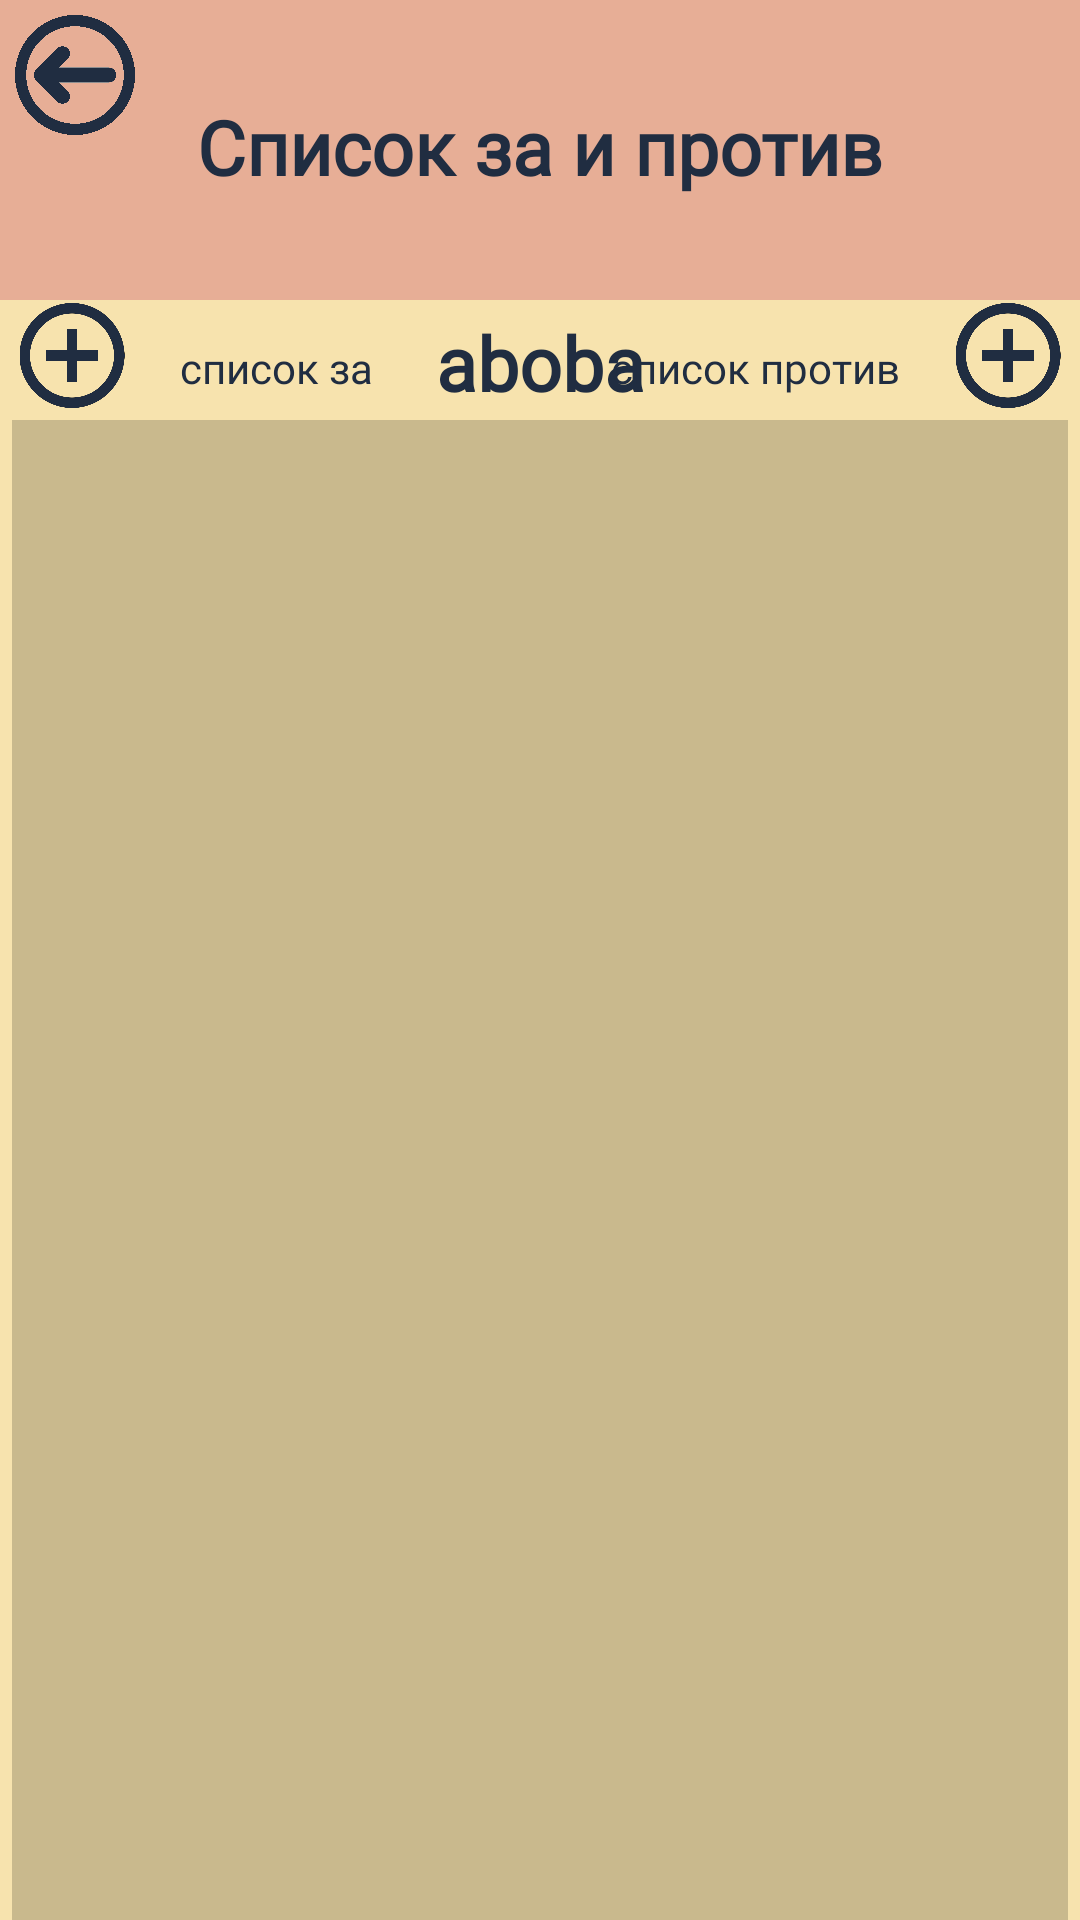

Reconstruct the res/layout file that produces this screen, plus the resources it refers to.
<!-- AndroidManifest.xml: application theme Theme.Pppr -->
<!-- res/layout/activity_zauprotiv.xml -->
<?xml version="1.0" encoding="utf-8"?>
<androidx.constraintlayout.widget.ConstraintLayout xmlns:android="http://schemas.android.com/apk/res/android"
    xmlns:app="http://schemas.android.com/apk/res-auto"
    xmlns:tools="http://schemas.android.com/tools"
    android:layout_width="match_parent"
    android:layout_height="match_parent"
    tools:context=".Methodics.ZauProtiv"
    android:background="@color/main">

    <View
        android:id="@+id/view9"
        android:layout_width="match_parent"
        android:layout_height="100dp"
        android:background="@color/buttons"
        app:layout_constraintTop_toTopOf="parent" />

    <androidx.recyclerview.widget.RecyclerView
        android:id="@+id/recycler_view1"
        android:layout_width="200dp"
        android:layout_height="500dp"
        android:layout_marginStart="4dp"
        android:background="#c9b98d"
        app:layout_constraintBottom_toBottomOf="parent"
        app:layout_constraintStart_toStartOf="parent"
        app:layout_constraintTop_toTopOf="parent"
        app:layout_constraintVertical_bias="1.0" />

    <androidx.recyclerview.widget.RecyclerView
        android:id="@+id/recycler_view2"
        android:layout_width="200dp"
        android:layout_marginEnd="4dp"
        android:layout_height="500dp"
        android:background="#c9b98d"
        app:layout_constraintBottom_toBottomOf="parent"
        app:layout_constraintEnd_toEndOf="parent"
        app:layout_constraintTop_toTopOf="parent"
        app:layout_constraintVertical_bias="1.0" />

    <TextView
        android:id="@+id/savedtext"
        android:layout_width="match_parent"
        android:layout_height="wrap_content"
        android:text="aboba"
        android:textSize="25sp"
        android:fontFamily="@font/rosemary"
        android:textColor="@color/text"
        android:textStyle="bold"
        android:gravity="center"
        android:layout_marginTop="4dp"
        app:layout_constraintTop_toBottomOf="@+id/view9" />

    <ImageView
        android:id="@+id/backButton"
        android:layout_width="50dp"
        android:layout_height="50dp"
        android:src="@drawable/backbutton"
        app:layout_constraintStart_toStartOf="parent"
        app:layout_constraintTop_toTopOf="parent" />

    <ImageView
        android:id="@+id/butt1"
        android:layout_width="40dp"
        android:layout_height="35dp"
        android:src="@drawable/addbutton"
        android:layout_margin="4dp"
        app:layout_constraintBottom_toTopOf="@+id/recycler_view1"
        app:layout_constraintStart_toStartOf="parent" />

    <ImageView
        android:id="@+id/butt2"
        android:layout_width="40dp"
        android:layout_height="35dp"
        android:layout_margin="4dp"
        android:src="@drawable/addbutton"
        app:layout_constraintBottom_toTopOf="@+id/recycler_view2"
        app:layout_constraintEnd_toEndOf="parent" />

    <TextView
        android:layout_width="wrap_content"
        android:layout_height="wrap_content"
        android:fontFamily="@font/rosemary"
        android:text="Список за и против"
        android:textColor="@color/text"
        android:textSize="25sp"
        android:layout_marginTop="32dp"
        android:textStyle="bold"
        app:layout_constraintEnd_toEndOf="parent"
        app:layout_constraintStart_toStartOf="parent"
        app:layout_constraintTop_toTopOf="@+id/view9" />

    <TextView
        android:layout_width="wrap_content"
        android:layout_height="wrap_content"
        android:fontFamily="@font/rosemary"
        android:text="список за"
        android:layout_marginStart="16dp"
        android:layout_marginBottom="8dp"
        android:textColor="@color/text"
        app:layout_constraintBottom_toTopOf="@+id/recycler_view1"
        app:layout_constraintStart_toEndOf="@+id/butt1" />

    <TextView
        android:layout_width="wrap_content"
        android:layout_height="wrap_content"
        android:fontFamily="@font/rosemary"
        android:text="список против"
        android:layout_marginEnd="16dp"
        android:layout_marginBottom="8dp"
        android:textColor="@color/text"
        app:layout_constraintBottom_toTopOf="@+id/recycler_view2"
        app:layout_constraintEnd_toStartOf="@+id/butt2" />

</androidx.constraintlayout.widget.ConstraintLayout>
<!-- resources referenced by this layout -->
<resources>
  <color name="buttons">#e7ae96</color>
  <color name="main">#f7e3ae</color>
  <color name="text">#202d41</color>
  <!-- drawable addbutton: png bitmap (drawable, 23984 bytes) -->
  <!-- drawable backbutton: png bitmap (drawable, 159978 bytes) -->
  <style name="Theme.Pppr" parent="Base.Theme.Pppr" />
  <style name="Base.Theme.Pppr" parent="Theme.Material3.DayNight.NoActionBar">
          
          
      </style>
</resources>
